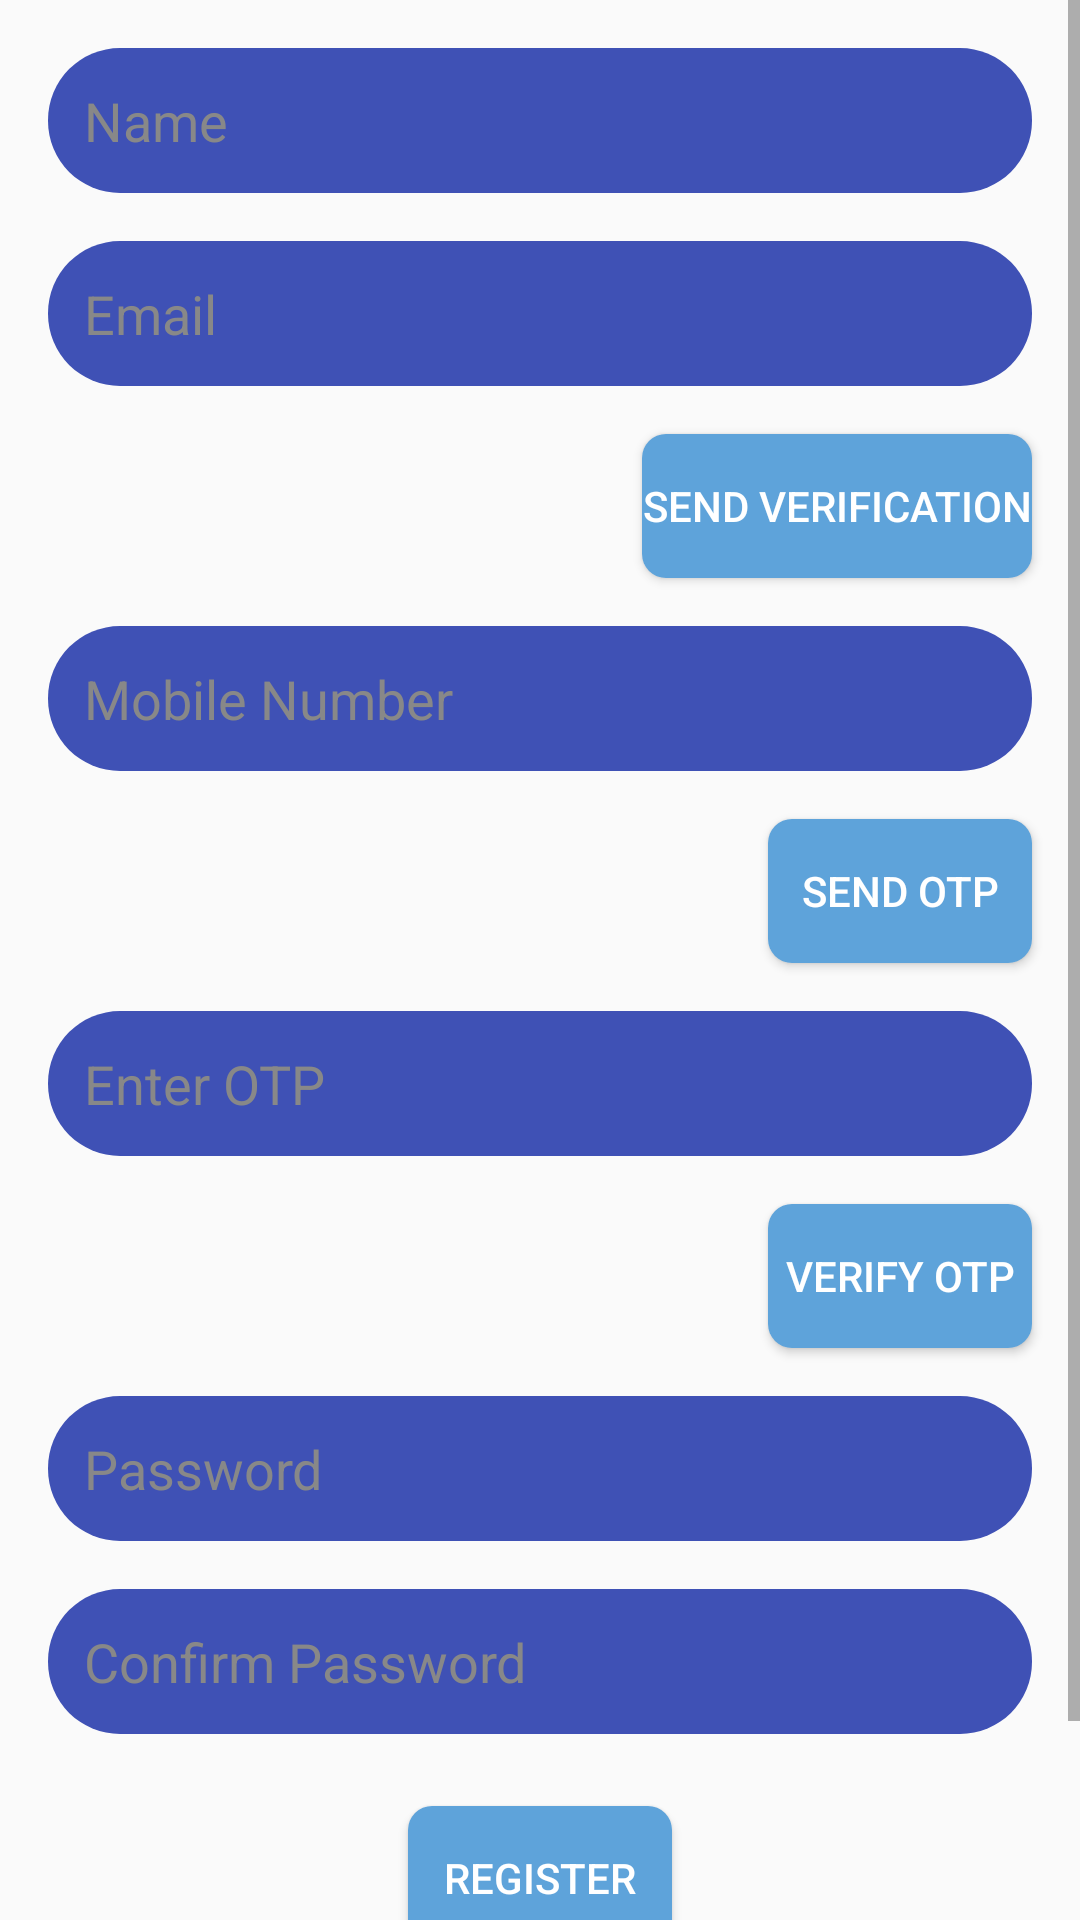

Reconstruct the res/layout file that produces this screen, plus the resources it refers to.
<!-- AndroidManifest.xml: application theme Theme.UserInterface -->
<!-- res/layout/fragment_registration.xml -->
<?xml version="1.0" encoding="utf-8"?>
<ScrollView xmlns:android="http://schemas.android.com/apk/res/android"
    xmlns:app="http://schemas.android.com/apk/res-auto"
    android:layout_width="match_parent"
    android:layout_height="match_parent"
    android:layout_marginTop="16dp"
    android:layout_marginBottom="16dp">

    <androidx.constraintlayout.widget.ConstraintLayout
        android:layout_width="match_parent"
        android:layout_height="wrap_content">

        
        <EditText
            android:id="@+id/editTextName"
            android:layout_width="0dp"
            android:layout_height="wrap_content"
            android:layout_marginStart="16dp"
            android:layout_marginTop="16dp"
            android:layout_marginEnd="16dp"
            android:background="@drawable/edittext_background"
            android:hint="Name"
            android:padding="12dp"
            android:textColor="#000"
            android:textColorHint="#888"
            app:layout_constraintEnd_toEndOf="parent"
            app:layout_constraintStart_toStartOf="parent"
            app:layout_constraintTop_toTopOf="parent" />

        
        <EditText
            android:id="@+id/editTextEmail"
            android:layout_width="0dp"
            android:layout_height="wrap_content"
            android:layout_marginStart="16dp"
            android:layout_marginTop="16dp"
            android:layout_marginEnd="16dp"
            android:background="@drawable/edittext_background"
            android:hint="Email"
            android:padding="12dp"
            android:textColor="#000"
            android:textColorHint="#888"
            app:layout_constraintEnd_toEndOf="parent"
            app:layout_constraintStart_toStartOf="parent"
            app:layout_constraintTop_toBottomOf="@id/editTextName" />

        
        <Button
            android:id="@+id/btnSendEmailVerification"
            android:layout_width="wrap_content"
            android:layout_height="wrap_content"
            android:layout_marginTop="16dp"
            android:background="@drawable/rounded_button_background"
            android:text="Send Verification"
            android:textColor="#fff"
            app:layout_constraintEnd_toEndOf="@id/editTextEmail"
            app:layout_constraintTop_toBottomOf="@id/editTextEmail" />

        
        <EditText
            android:id="@+id/editTextMobile"
            android:layout_width="0dp"
            android:layout_height="wrap_content"
            android:layout_marginStart="16dp"
            android:layout_marginTop="16dp"
            android:layout_marginEnd="16dp"
            android:background="@drawable/edittext_background"
            android:hint="Mobile Number"
            android:inputType="phone"
            android:padding="12dp"
            android:textColor="#000"
            android:textColorHint="#888"
            app:layout_constraintEnd_toEndOf="parent"
            app:layout_constraintStart_toStartOf="parent"
            app:layout_constraintTop_toBottomOf="@id/btnSendEmailVerification" />

        
        <Button
            android:id="@+id/btnSendOTP"
            android:layout_width="wrap_content"
            android:layout_height="wrap_content"
            android:layout_marginTop="16dp"
            android:background="@drawable/rounded_button_background"
            android:text="Send OTP"
            android:textColor="#fff"
            app:layout_constraintEnd_toEndOf="@id/editTextMobile"
            app:layout_constraintTop_toBottomOf="@id/editTextMobile" />

        
        <EditText
            android:id="@+id/editTextOTP"
            android:layout_width="0dp"
            android:layout_height="wrap_content"
            android:layout_marginStart="16dp"
            android:layout_marginTop="16dp"
            android:layout_marginEnd="16dp"
            android:background="@drawable/edittext_background"
            android:hint="Enter OTP"
            android:inputType="number"
            android:padding="12dp"
            android:textColor="#000"
            android:textColorHint="#888"
            app:layout_constraintEnd_toEndOf="parent"
            app:layout_constraintStart_toStartOf="parent"
            app:layout_constraintTop_toBottomOf="@id/btnSendOTP" />

        
        <Button
            android:id="@+id/btnVerifyOTP"
            android:layout_width="wrap_content"
            android:layout_height="wrap_content"
            android:layout_marginTop="16dp"
            android:background="@drawable/rounded_button_background"
            android:text="Verify OTP"
            android:textColor="#fff"
            app:layout_constraintEnd_toEndOf="@id/editTextOTP"
            app:layout_constraintTop_toBottomOf="@id/editTextOTP" />

        
        <EditText
            android:id="@+id/editTextPassword"
            android:layout_width="0dp"
            android:layout_height="wrap_content"
            android:layout_marginStart="16dp"
            android:layout_marginTop="16dp"
            android:layout_marginEnd="16dp"
            android:background="@drawable/edittext_background"
            android:hint="Password"
            android:inputType="textPassword"
            android:padding="12dp"
            android:textColor="#000"
            android:textColorHint="#888"
            app:layout_constraintEnd_toEndOf="parent"
            app:layout_constraintStart_toStartOf="parent"
            app:layout_constraintTop_toBottomOf="@id/btnVerifyOTP" />

        
        <EditText
            android:id="@+id/editTextConfirmPassword"
            android:layout_width="0dp"
            android:layout_height="wrap_content"
            android:layout_marginStart="16dp"
            android:layout_marginTop="16dp"
            android:layout_marginEnd="16dp"
            android:layout_marginBottom="16dp"
            android:background="@drawable/edittext_background"
            android:hint="Confirm Password"
            android:inputType="textPassword"
            android:padding="12dp"
            android:textColor="#000"
            android:textColorHint="#888"
            app:layout_constraintEnd_toEndOf="parent"
            app:layout_constraintStart_toStartOf="parent"
            app:layout_constraintTop_toBottomOf="@id/editTextPassword" />

        
        <Button
            android:id="@+id/btnRegister"
            android:layout_width="wrap_content"
            android:layout_height="wrap_content"
            android:layout_marginTop="24dp"
            android:background="@drawable/rounded_button_background"
            android:text="Register"
            android:textColor="#fff"
            app:layout_constraintEnd_toEndOf="@id/editTextConfirmPassword"
            app:layout_constraintStart_toStartOf="@id/editTextConfirmPassword"
            app:layout_constraintTop_toBottomOf="@id/editTextConfirmPassword" />

        
        <Button
            android:id="@+id/btnSignIn"
            android:layout_width="wrap_content"
            android:layout_height="wrap_content"
            android:layout_marginTop="16dp"
            android:background="@drawable/rounded_button_background"
            android:text="Sign In"
            android:textColor="#fff"
            app:layout_constraintEnd_toEndOf="@id/btnRegister"
            app:layout_constraintStart_toStartOf="@id/btnRegister"
            app:layout_constraintTop_toBottomOf="@id/btnRegister" />




    </androidx.constraintlayout.widget.ConstraintLayout>
</ScrollView>
<!-- resources referenced by this layout -->
<resources>
  <!-- drawable edittext_background (drawable) -->
  <shape xmlns:android="http://schemas.android.com/apk/res/android"
      android:shape="rectangle">
      <corners android:radius="24dp" />
      <solid android:color="#3F51B5" /> 
  </shape>
  <!-- drawable rounded_button_background (drawable) -->
  <shape xmlns:android="http://schemas.android.com/apk/res/android"
      android:shape="rectangle">
      <corners android:radius="8dp" />
      <solid android:color="#5EA3DA" /> 
  </shape>
  <style name="Theme.UserInterface" parent="Base.Theme.UserInterface">
          
      </style>
  <style name="Base.Theme.UserInterface" parent="Theme.AppCompat.Light">
          
          
          
      </style>
</resources>
